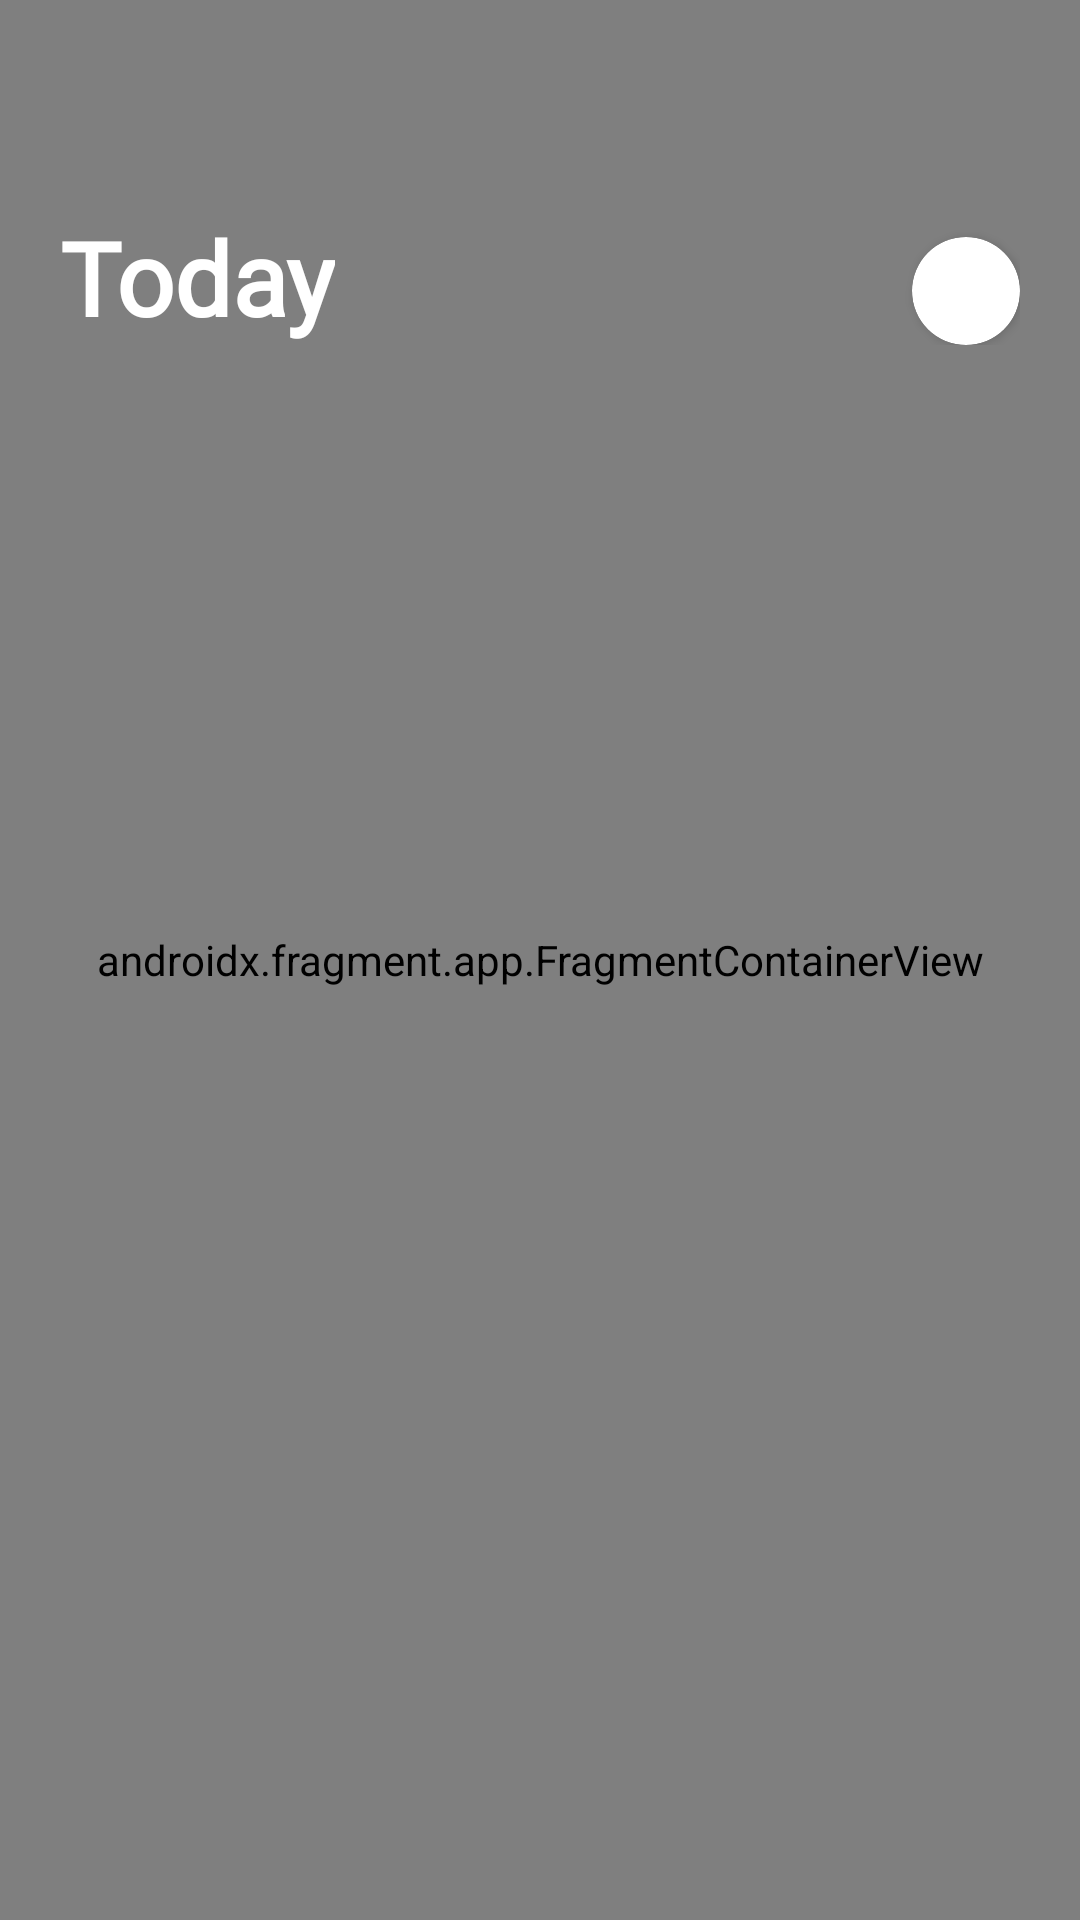

Layout XML and referenced resources for this Android screen:
<!-- AndroidManifest.xml: activity theme SplashScreen -->
<!-- res/layout/activity_main.xml -->
<?xml version="1.0" encoding="utf-8"?>
<androidx.drawerlayout.widget.DrawerLayout xmlns:android="http://schemas.android.com/apk/res/android"
    xmlns:app="http://schemas.android.com/apk/res-auto"
    xmlns:tools="http://schemas.android.com/tools"
    android:layout_width="match_parent"
    android:layout_height="match_parent"
    android:fitsSystemWindows="true"
    android:id="@+id/drawer"
    tools:context=".MainActivity"
    tools:openDrawer="end">

    <androidx.constraintlayout.widget.ConstraintLayout
        android:layout_width="match_parent"
        android:layout_height="match_parent">

        <androidx.fragment.app.FragmentContainerView
            android:id="@+id/navHostFragment"
            android:name="androidx.navigation.fragment.NavHostFragment"
            android:layout_width="match_parent"
            android:layout_height="match_parent"
            app:defaultNavHost="true"/>

        <androidx.constraintlayout.widget.ConstraintLayout
            android:id="@+id/header"
            android:layout_width="match_parent"
            android:layout_height="140dp"
            android:paddingBottom="25dp"
            android:paddingHorizontal="20dp"
            app:layout_constraintTop_toTopOf="parent">

            <LinearLayout
                android:layout_width="0dp"
                android:layout_height="wrap_content"
                android:layout_marginEnd="20dp"
                android:orientation="vertical"
                app:layout_constraintStart_toStartOf="parent"
                app:layout_constraintEnd_toStartOf="@id/avatarContainer"
                app:layout_constraintBottom_toBottomOf="parent">

                <TextView
                    android:id="@+id/date"
                    android:layout_width="wrap_content"
                    android:layout_height="wrap_content"
                    android:textSize="13sp"
                    android:textColor="@color/white"
                    android:textAllCaps="true"
                    android:fontFamily="@font/neuzeit_s_lt_std_book" />

                <TextView
                    android:layout_width="wrap_content"
                    android:layout_height="wrap_content"
                    android:textSize="34sp"
                    android:textColor="@color/white"
                    android:fontFamily="@font/neuzeit_s_lt_std_book"
                    android:textStyle="bold"
                    android:text="@string/today" />

            </LinearLayout>

            <androidx.cardview.widget.CardView
                android:id="@+id/avatarContainer"
                android:layout_width="36dp"
                android:layout_height="36dp"
                app:layout_constraintEnd_toEndOf="parent"
                app:layout_constraintBottom_toBottomOf="parent"
                app:cardCornerRadius="18dp">

                <ImageView
                    android:id="@+id/avatar"
                    android:layout_width="match_parent"
                    android:layout_height="match_parent"
                    android:scaleType="centerCrop"
                    tools:ignore="ContentDescription" />

            </androidx.cardview.widget.CardView>

        </androidx.constraintlayout.widget.ConstraintLayout>

    </androidx.constraintlayout.widget.ConstraintLayout>

    <com.google.android.material.navigation.NavigationView
        android:id="@+id/menuView"
        android:layout_width="wrap_content"
        android:layout_height="match_parent"
        android:layout_gravity="end"
        android:fitsSystemWindows="true"
        android:background="@color/gray"
        app:itemTextAppearance="@style/MenuTextStyle"
        app:itemTextColor="@color/white"
        app:headerLayout="@layout/menu_header"
        app:menu="@menu/menu" />

</androidx.drawerlayout.widget.DrawerLayout>
<!-- res/layout/menu_header.xml (included above) -->
<?xml version="1.0" encoding="utf-8"?>
<androidx.constraintlayout.widget.ConstraintLayout xmlns:android="http://schemas.android.com/apk/res/android"
    xmlns:tools="http://schemas.android.com/tools"
    xmlns:app="http://schemas.android.com/apk/res-auto"
    android:layout_width="match_parent"
    android:layout_height="140dp"
    android:layout_marginHorizontal="20dp"
    android:paddingBottom="25dp"
    android:background="@drawable/bottom_border">

    <TextView
        android:id="@+id/name"
        android:layout_width="0dp"
        android:layout_height="wrap_content"
        android:layout_marginEnd="20dp"
        android:textColor="@color/white"
        android:textSize="34sp"
        app:layout_constraintStart_toStartOf="parent"
        app:layout_constraintEnd_toStartOf="@id/avatarContainer"
        app:layout_constraintBottom_toBottomOf="parent" />
    
    <androidx.cardview.widget.CardView
        android:id="@+id/avatarContainer"
        android:layout_width="36dp"
        android:layout_height="36dp"
        app:layout_constraintEnd_toEndOf="parent"
        app:layout_constraintBottom_toBottomOf="parent"
        app:cardCornerRadius="18dp">

        <ImageView
            android:id="@+id/avatar"
            android:layout_width="match_parent"
            android:layout_height="match_parent"
            android:scaleType="centerCrop"
            tools:ignore="ContentDescription" />

    </androidx.cardview.widget.CardView>

</androidx.constraintlayout.widget.ConstraintLayout>
<!-- resources referenced by this layout -->
<resources>
  <color name="gray">#15151A</color>
  <color name="white">#FFFFFFFF</color>
  <!-- drawable bottom_border (drawable) -->
  <?xml version="1.0" encoding="utf-8"?>
  <layer-list xmlns:android="http://schemas.android.com/apk/res/android">
      <item>
          <shape android:shape="rectangle">
              <solid android:color="@color/white" />
          </shape>
      </item>
      <item android:bottom="1dp">
          <shape android:shape="rectangle">
              <solid android:color="@color/gray" />
          </shape>
      </item>
  </layer-list>
  <string name="today">Today</string>
  <style name="MenuTextStyle" parent="android:Widget.TextView">
          <item name="android:fontFamily">@font/neuzeit_s_lt_std_book</item>
          <item name="android:textSize">20sp</item>
      </style>
  <style name="SplashScreen" parent="Theme.NimbleSurvey">
          <item name="android:windowFullscreen">true</item>
          <item name="android:windowBackground">@drawable/splashscreen</item>
      </style>
  <style name="Theme.NimbleSurvey" parent="Theme.MaterialComponents.DayNight.NoActionBar">
          
          
          <item name="android:windowFullscreen">true</item>
      </style>
  <!-- drawable splashscreen (drawable) -->
  <?xml version="1.0" encoding="utf-8"?>
  <layer-list xmlns:android="http://schemas.android.com/apk/res/android"
      android:opacity="opaque">
      <item android:drawable="@color/gray" />
  </layer-list>
</resources>
